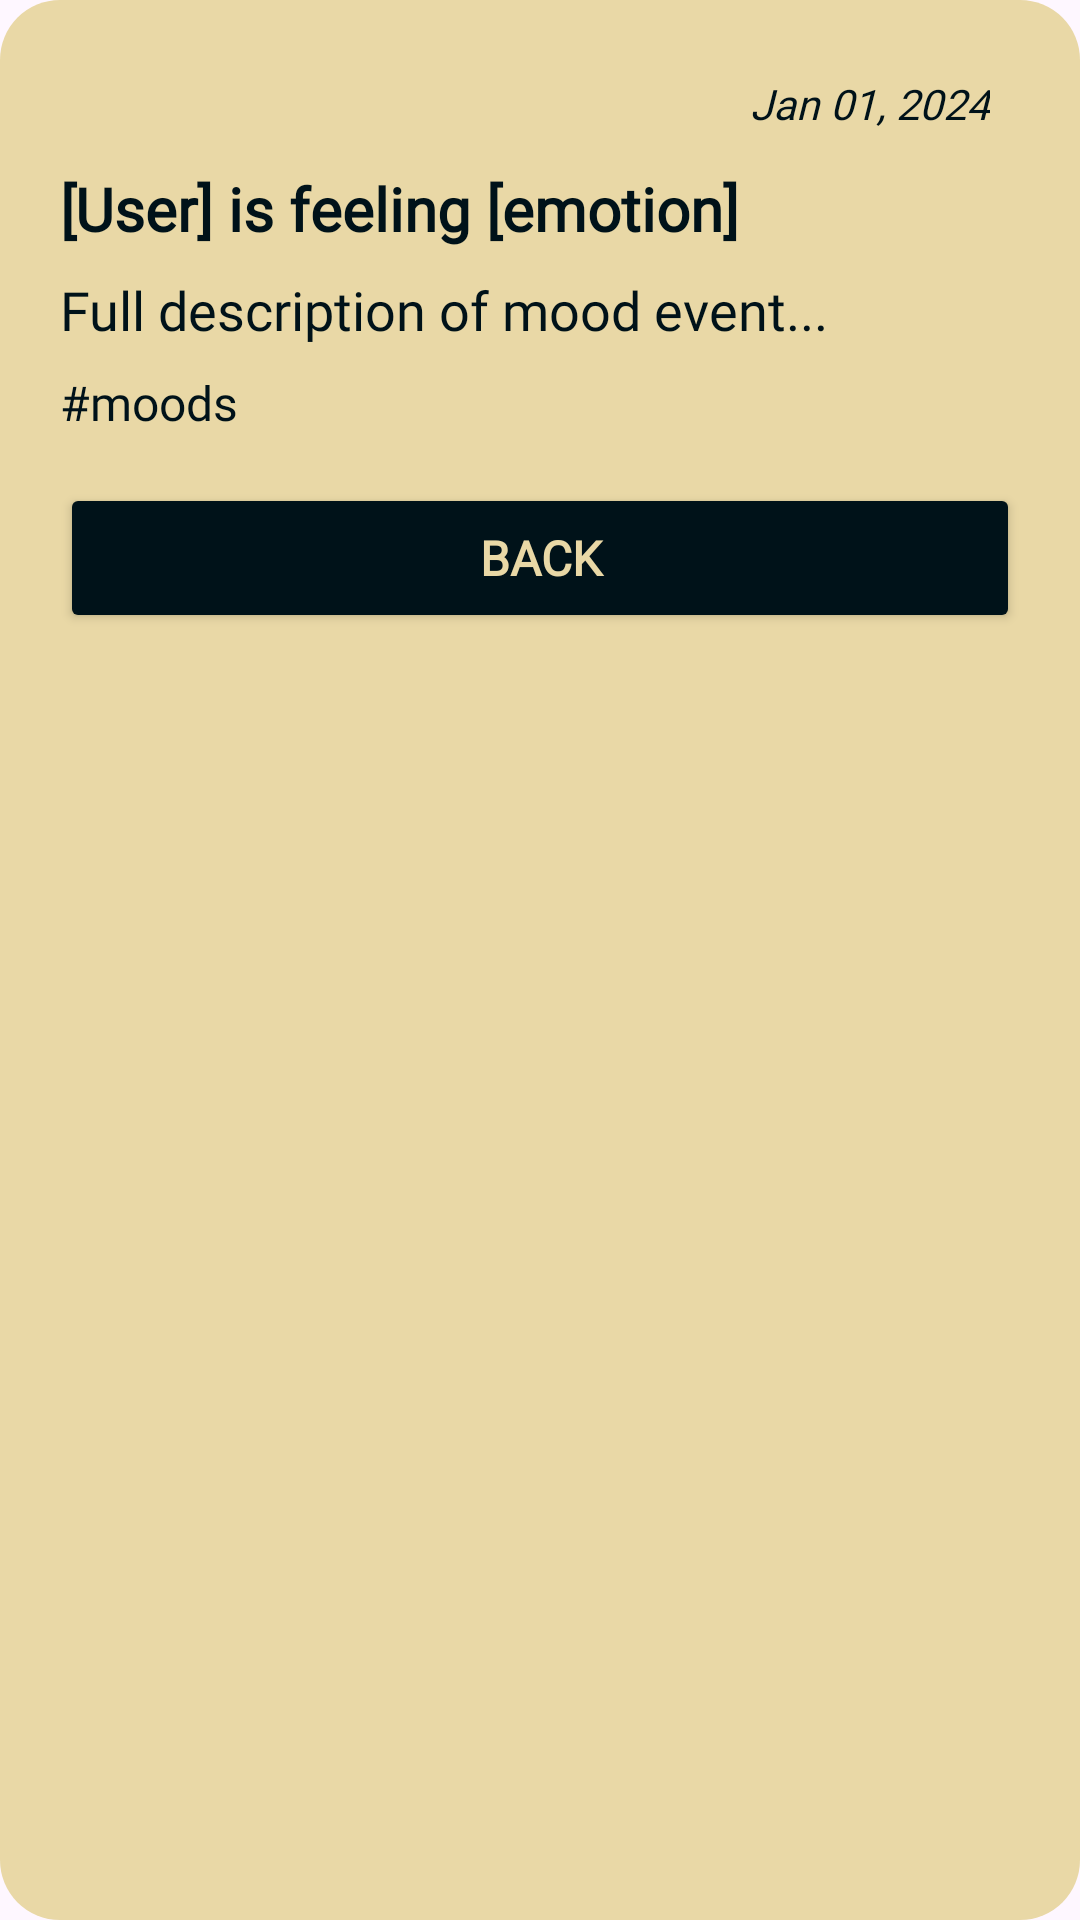

Reconstruct the res/layout file that produces this screen, plus the resources it refers to.
<!-- AndroidManifest.xml: application theme Theme.Z -->
<!-- res/layout/mood_event_dialog.xml -->
<?xml version="1.0" encoding="utf-8"?>
<RelativeLayout xmlns:android="http://schemas.android.com/apk/res/android"
    xmlns:app="http://schemas.android.com/apk/res-auto"
    android:layout_width="match_parent"
    android:layout_height="wrap_content"
    android:background="@drawable/rounded_card"
    android:backgroundTint="#E9D8A6"
    android:padding="20dp">

    
    <TextView
        android:id="@+id/tvMoodDate"
        android:layout_width="wrap_content"
        android:layout_height="wrap_content"
        android:layout_alignParentEnd="true"
        android:layout_marginTop="5dp"
        android:layout_marginEnd="10dp"
        android:fontFamily="@font/itim_regular"
        android:text="Jan 01, 2024"
        android:textColor="#001219"
        android:textSize="14sp"
        android:textStyle="italic" />

    
    <ImageView
        android:id="@+id/imgMoodPost"
        android:layout_width="match_parent"
        android:layout_height="200dp"
        android:layout_below="@id/tvMoodDate"
        android:layout_gravity="center"
        android:adjustViewBounds="true"
        android:background="@drawable/rounded_card"
        android:scaleType="centerCrop"
        android:visibility="gone" />

    
    <TextView
        android:id="@+id/tvMoodUser"
        android:layout_width="wrap_content"
        android:layout_height="wrap_content"
        android:layout_below="@id/imgMoodPost"
        android:layout_marginTop="12dp"
        android:fontFamily="@font/itim_regular"
        android:text="[User] is feeling [emotion]"
        android:textColor="#001219"
        android:textSize="20sp"
        android:textStyle="bold" />

    
    <TextView
        android:id="@+id/tvMoodDescription"
        android:layout_width="wrap_content"
        android:layout_height="wrap_content"
        android:layout_below="@id/tvMoodUser"
        android:layout_marginTop="8dp"
        android:fontFamily="@font/itim_regular"
        android:text="Full description of mood event..."
        android:textColor="#001219"
        android:textSize="18sp" />

    
    <TextView
        android:id="@+id/tvMoodTags"
        android:layout_width="wrap_content"
        android:layout_height="wrap_content"
        android:layout_below="@id/tvMoodDescription"
        android:layout_marginTop="8dp"
        android:fontFamily="@font/itim_regular"
        android:text="#moods"
        android:textColor="#001219"
        android:textSize="16sp" />

    
    <LinearLayout
        android:id="@+id/bottomButtonsLayout"
        android:layout_width="match_parent"
        android:layout_height="wrap_content"
        android:layout_below="@id/tvMoodTags"
        android:layout_marginTop="16dp"
        android:gravity="end"
        android:orientation="horizontal">

        
        <Button
            android:id="@+id/btnBack"
            android:layout_width="0dp"
            android:layout_height="50dp"
            android:layout_weight="1"
            android:backgroundTint="#001219"
            android:fontFamily="@font/itim_regular"
            android:paddingStart="20dp"
            android:paddingEnd="20dp"
            android:text="BACK"
            android:textColor="#E9D8A6"
            android:textSize="16sp"
            android:textStyle="bold" />
    </LinearLayout>

</RelativeLayout>
<!-- resources referenced by this layout -->
<resources>
  <!-- drawable rounded_card (drawable) -->
  <shape xmlns:android="http://schemas.android.com/apk/res/android">
      <solid android:color="#A0D8EF" />
      <corners android:radius="20dp" />
      <padding android:left="10dp" android:right="10dp" android:top="10dp" android:bottom="10dp"/>
  </shape>
  <style name="Theme.Z" parent="Base.Theme.Z" />
  <style name="Base.Theme.Z" parent="Theme.Material3.DayNight.NoActionBar">
          
          
      </style>
</resources>
